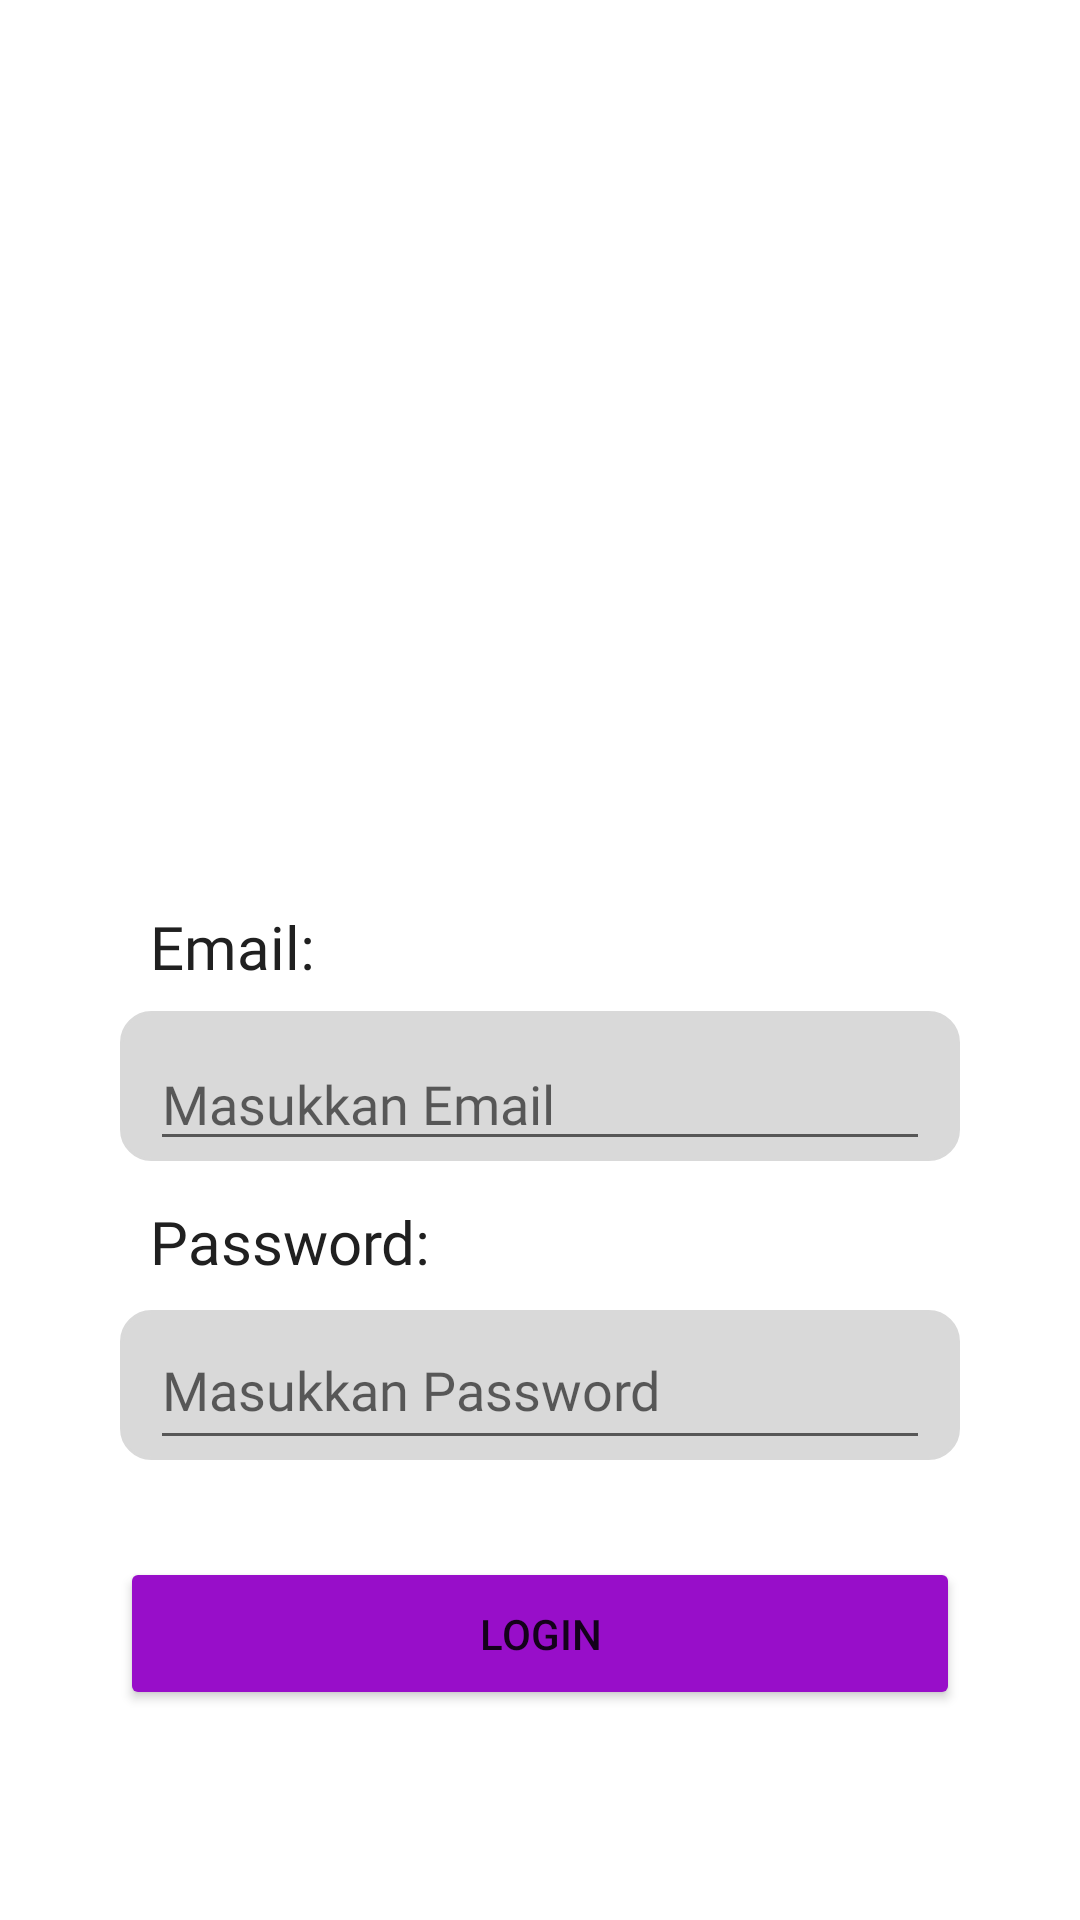

Reconstruct the res/layout file that produces this screen, plus the resources it refers to.
<!-- AndroidManifest.xml: application theme Theme.IWAKSBukuCatatanPengepulIkan -->
<!-- res/layout/fragment_login.xml -->
<?xml version="1.0" encoding="utf-8"?>
<androidx.constraintlayout.widget.ConstraintLayout xmlns:android="http://schemas.android.com/apk/res/android"
    xmlns:app="http://schemas.android.com/apk/res-auto"
    xmlns:tools="http://schemas.android.com/tools"
    android:layout_width="match_parent"
    android:layout_height="match_parent">

    <TextView
        android:id="@+id/white_bg"
        android:layout_width="0dp"
        android:layout_height="300dp"
        android:layout_marginStart="20dp"
        android:layout_marginTop="280dp"
        android:layout_marginEnd="20dp"
        android:background="@drawable/bot_rounded_corner20dp"
        android:backgroundTint="@color/white"
        android:gravity="center_horizontal"
        android:shadowColor="#8B000000"
        android:shadowDx="-10"
        android:shadowDy="5"
        android:shadowRadius="5"
        android:textColor="#000000"
        android:textSize="34sp"
        app:layout_constraintBottom_toBottomOf="parent"
        app:layout_constraintEnd_toEndOf="parent"
        app:layout_constraintHorizontal_bias="0.49"
        app:layout_constraintStart_toStartOf="parent"
        app:layout_constraintTop_toTopOf="parent"
        app:layout_constraintVertical_bias="0.0" />

    <TextView
        android:id="@+id/Email"
        android:layout_width="0dp"
        android:layout_height="30dp"
        android:layout_marginStart="30dp"
        android:layout_marginEnd="20dp"
        android:fontFamily="@font/josefin_slab_bold"
        android:gravity="bottom|center_vertical"
        android:text="Email:"
        android:textColor="@color/black"
        android:textSize="20sp"
        app:layout_constraintBottom_toBottomOf="@+id/white_bg"
        app:layout_constraintEnd_toEndOf="@+id/white_bg"
        app:layout_constraintHorizontal_bias="0.205"
        app:layout_constraintStart_toStartOf="@+id/white_bg"
        app:layout_constraintTop_toTopOf="@+id/white_bg"
        app:layout_constraintVertical_bias="0.06999999" />

    <TextView
        android:id="@+id/email_bg"
        android:layout_width="0dp"
        android:layout_height="50dp"
        android:layout_marginStart="20dp"
        android:layout_marginEnd="20dp"
        android:background="@drawable/rounded_corner10dp"
        android:backgroundTint="@color/grey"
        android:clickable="false"
        android:gravity="center"
        android:hapticFeedbackEnabled="false"
        android:shadowColor="#8B000000"
        android:shadowDx="-10"
        android:shadowDy="5"
        android:shadowRadius="5"
        android:textColor="#000000"
        android:textSize="34sp"
        app:layout_constraintBottom_toBottomOf="@+id/white_bg"
        app:layout_constraintEnd_toEndOf="@+id/white_bg"
        app:layout_constraintHorizontal_bias="0.0"
        app:layout_constraintStart_toStartOf="@+id/white_bg"
        app:layout_constraintTop_toTopOf="@+id/white_bg"
        app:layout_constraintVertical_bias="0.228" />

    <EditText
        android:id="@+id/editTextEmail"
        android:layout_width="0dp"
        android:layout_height="0dp"
        android:layout_marginStart="10dp"
        android:layout_marginEnd="10dp"
        android:ems="10"
        android:fontFamily="@font/josefin_slab_bold"
        android:gravity="bottom"
        android:hint="Masukkan Email"
        android:inputType="textEmailAddress"
        android:textAlignment="gravity"
        android:textColor="#202020"
        app:layout_constraintBottom_toBottomOf="@+id/email_bg"
        app:layout_constraintEnd_toEndOf="@+id/email_bg"
        app:layout_constraintHorizontal_bias="0.476"
        app:layout_constraintStart_toStartOf="@+id/email_bg"
        app:layout_constraintTop_toTopOf="@+id/email_bg"
        app:layout_constraintVertical_bias="0.0" />

    <TextView
        android:id="@+id/Password"
        android:layout_width="0dp"
        android:layout_height="30dp"
        android:layout_marginStart="30dp"
        android:layout_marginEnd="20dp"
        android:fontFamily="@font/josefin_slab_bold"
        android:gravity="bottom|center_vertical"
        android:text="Password:"
        android:textColor="@color/black"
        android:textSize="20sp"
        app:layout_constraintBottom_toBottomOf="@+id/white_bg"
        app:layout_constraintEnd_toEndOf="@+id/white_bg"
        app:layout_constraintHorizontal_bias="0.14"
        app:layout_constraintStart_toStartOf="@+id/white_bg"
        app:layout_constraintTop_toTopOf="@+id/white_bg"
        app:layout_constraintVertical_bias="0.434" />

    <TextView
        android:id="@+id/pw_bg"
        android:layout_width="0dp"
        android:layout_height="50dp"
        android:layout_marginStart="20dp"
        android:layout_marginEnd="20dp"
        android:background="@drawable/rounded_corner10dp"
        android:backgroundTint="@color/grey"
        android:clickable="false"
        android:gravity="center"
        android:hapticFeedbackEnabled="false"
        android:shadowColor="#8B000000"
        android:shadowDx="-10"
        android:shadowDy="5"
        android:shadowRadius="5"
        android:textColor="#000000"
        android:textSize="34sp"
        app:layout_constraintBottom_toBottomOf="@+id/white_bg"
        app:layout_constraintEnd_toEndOf="@+id/white_bg"
        app:layout_constraintHorizontal_bias="0.0"
        app:layout_constraintStart_toStartOf="@+id/white_bg"
        app:layout_constraintTop_toTopOf="@+id/white_bg"
        app:layout_constraintVertical_bias="0.626" />

    <EditText
        android:id="@+id/editTextPassword"
        android:layout_width="0dp"
        android:layout_height="0dp"
        android:layout_marginStart="10dp"
        android:layout_marginEnd="10dp"
        android:ems="10"
        android:fontFamily="@font/josefin_slab_bold"
        android:hint="Masukkan Password"
        android:inputType="textPassword"
        android:textColor="@color/black"
        android:visibility="visible"
        app:layout_constraintBottom_toBottomOf="@+id/pw_bg"
        app:layout_constraintEnd_toEndOf="@+id/pw_bg"
        app:layout_constraintHorizontal_bias="0.476"
        app:layout_constraintStart_toStartOf="@+id/pw_bg"
        app:layout_constraintTop_toTopOf="@+id/pw_bg"
        app:layout_constraintVertical_bias="0.0"
        tools:ignore="SpeakableTextPresentCheck" />

    <Button
        android:id="@+id/Login_Button"
        android:layout_width="0dp"
        android:layout_height="51dp"
        android:layout_marginStart="20dp"
        android:layout_marginTop="10dp"
        android:layout_marginEnd="20dp"
        android:layout_marginBottom="10dp"
        android:backgroundTint="@color/purple"
        android:hapticFeedbackEnabled="false"
        android:text="Login"
        android:visibility="visible"
        app:layout_constraintBottom_toBottomOf="@+id/white_bg"
        app:layout_constraintEnd_toEndOf="@+id/white_bg"
        app:layout_constraintHorizontal_bias="0.0"
        app:layout_constraintStart_toStartOf="@+id/white_bg"
        app:layout_constraintTop_toBottomOf="@+id/pw_bg"
        app:layout_constraintVertical_bias="1.0"
        android:onClick="openPageMain"/>
</androidx.constraintlayout.widget.ConstraintLayout>
<!-- resources referenced by this layout -->
<resources>
  <color name="black">#202020</color>
  <color name="grey">#D9D9D9</color>
  <color name="purple">#980EC9</color>
  <color name="white">#FFFFFFFF</color>
  <!-- drawable bot_rounded_corner20dp (drawable) -->
  <?xml version="1.0" encoding="utf-8"?>
  <shape xmlns:android="http://schemas.android.com/apk/res/android" >
      <stroke
          android:width="1dp" />
  
      <solid android:color="#ffffff" />
  
      <padding
          android:left="1dp"
          android:right="1dp"
          android:bottom="1dp"
          android:top="1dp" />
  
      <corners android:bottomLeftRadius="20dp"
          android:bottomRightRadius="20dp"/>
  </shape>
  <!-- drawable rounded_corner10dp (drawable) -->
  <?xml version="1.0" encoding="utf-8"?>
  <shape xmlns:android="http://schemas.android.com/apk/res/android" >
      <stroke
          android:width="1dp" />
  
      <solid android:color="#ffffff" />
  
      <padding
          android:left="1dp"
          android:right="1dp"
          android:bottom="1dp"
          android:top="1dp" />
  
      <corners android:radius="10dp" />
  </shape>
  <style name="Theme.IWAKSBukuCatatanPengepulIkan" parent="Theme.MaterialComponents.DayNight.DarkActionBar">
          
          <item name="colorPrimary">@color/purple</item>
          <item name="colorPrimaryVariant">@color/yellow</item>
          <item name="colorOnPrimary">@color/white</item>
          
          <item name="colorSecondary">@color/teal_200</item>
          <item name="colorSecondaryVariant">@color/teal_700</item>
          <item name="colorOnSecondary">@color/black</item>
          
          <item name="android:statusBarColor">?attr/colorPrimaryVariant</item>
          
      </style>
  <color name="yellow">#FFFFD503</color>
  <color name="teal_200">#FF03DAC5</color>
  <color name="teal_700">#FF018786</color>
</resources>
